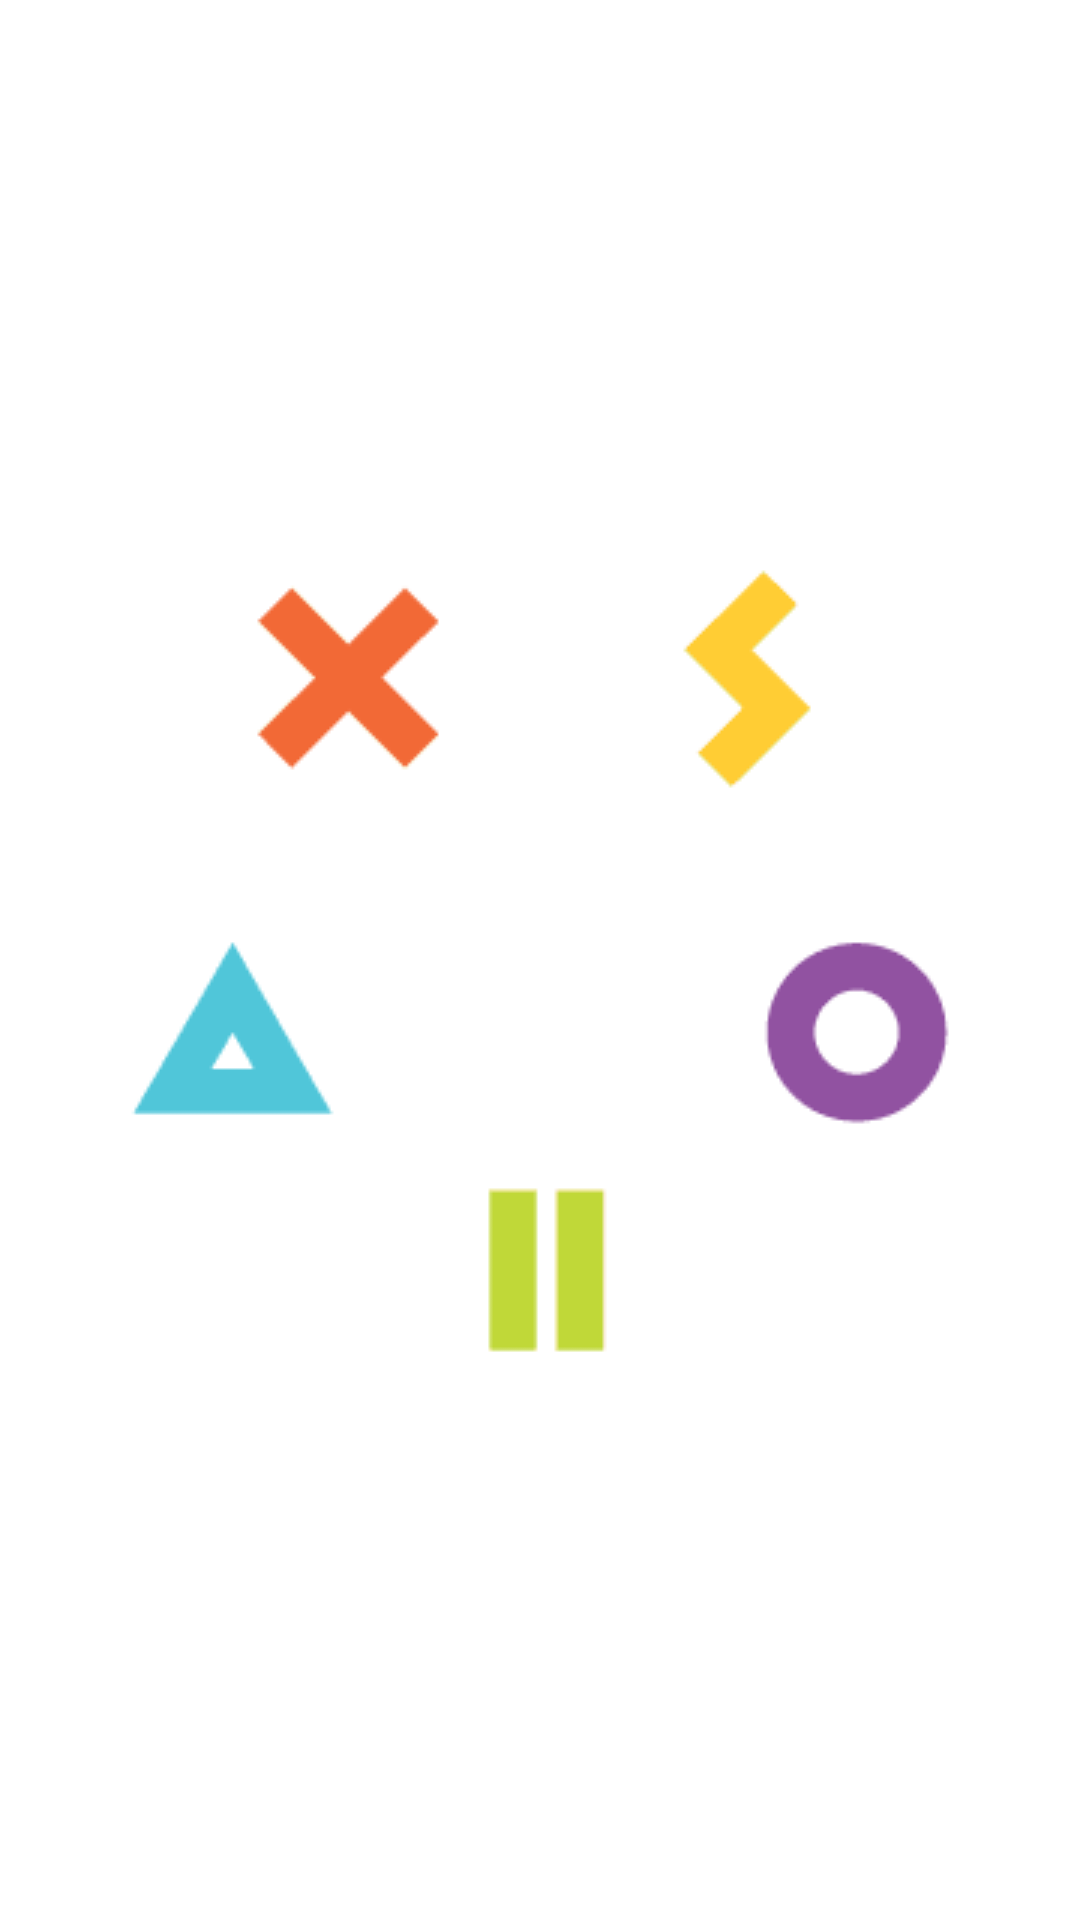

This screen was rendered from an Android layout file. Write that file and the resources it references.
<!-- AndroidManifest.xml: application theme AppTheme -->
<!-- res/layout/activity_main.xml -->
<?xml version="1.0" encoding="utf-8"?>
<FrameLayout xmlns:android="http://schemas.android.com/apk/res/android"
    xmlns:tools="http://schemas.android.com/tools"
    android:layout_width="match_parent"
    android:layout_height="match_parent"
    tools:context=".MainActivity">

    <FrameLayout
        android:id="@+id/fragment_container"
        android:layout_width="match_parent"
        android:layout_height="match_parent"/>

    <include
        android:id="@+id/xsolla_screen"
        layout="@layout/xsolla_screen"/>

    <include
        android:id="@+id/error_banner"
        layout="@layout/error_banner"/>

</FrameLayout>
<!-- res/layout/xsolla_screen.xml (included above) -->
<?xml version="1.0" encoding="utf-8"?>
<FrameLayout xmlns:android="http://schemas.android.com/apk/res/android"
    xmlns:app="http://schemas.android.com/apk/res-auto"
    xmlns:tools="http://schemas.android.com/tools"
    android:layout_width="match_parent"
    android:layout_height="match_parent"
    android:background="@android:color/white">

    <ImageView
        android:layout_width="wrap_content"
        android:layout_height="wrap_content"
        android:layout_gravity="center"
        android:scaleType="centerCrop"
        app:srcCompat="@drawable/xsolla"
        tools:ignore="ContentDescription" />

</FrameLayout>
<!-- res/layout/error_banner.xml (included above) -->
<?xml version="1.0" encoding="utf-8"?>
<LinearLayout xmlns:android="http://schemas.android.com/apk/res/android"
    xmlns:app="http://schemas.android.com/apk/res-auto"
    xmlns:tools="http://schemas.android.com/tools"
    android:layout_width="match_parent"
    android:layout_height="match_parent"
    android:background="@android:color/white"
    android:orientation="vertical"
    android:alpha="0"
    android:visibility="gone">

    <ImageView
        android:id="@+id/error_image"
        android:layout_width="wrap_content"
        android:layout_height="wrap_content"
        android:layout_gravity="center"
        android:layout_marginTop="100dp"
        app:srcCompat="@drawable/ic_server_error"
        tools:ignore="ContentDescription" />

    <TextView
        android:id="@+id/error_message"
        android:layout_width="match_parent"
        android:layout_height="wrap_content"
        android:layout_marginStart="32dp"
        android:layout_marginTop="70dp"
        android:layout_marginEnd="32dp"
        android:fontFamily="@font/roboto"
        android:text="Произошел сбой в работе приложения, пожалуйста, проверьте ваше интернет-соединение и перезагрузите страницу"
        android:textAlignment="center"
        android:textColor="@android:color/black"
        android:textSize="18sp" />

    <View
        android:layout_width="match_parent"
        android:layout_height="0dp"
        android:layout_weight="1" />

    <Button
        android:id="@+id/error_button"
        android:layout_width="280dp"
        android:layout_height="wrap_content"
        android:layout_gravity="bottom|center"
        android:layout_marginBottom="38dp"
        android:background="@drawable/button_background"
        android:fontFamily="@font/roboto"
        android:stateListAnimator="@null"
        android:text="Перезагрузить"
        android:textAllCaps="false"
        android:textColor="@android:color/white"
        android:textSize="20sp"
        android:textStyle="bold" />

</LinearLayout>
<!-- resources referenced by this layout -->
<resources>
  <!-- drawable button_background (drawable) -->
  <?xml version="1.0" encoding="utf-8"?>
  <shape xmlns:android="http://schemas.android.com/apk/res/android"
      android:shape="rectangle">
  
      <solid android:color="@color/colorPrimary" />
  
      <corners android:radius="@dimen/button_corner_radius" />
  
  </shape>
  <!-- drawable ic_server_error: vector/xml drawable (drawable, 2429 chars, omitted) -->
  <!-- drawable xsolla: gif bitmap (drawable, 2484 bytes) -->
  <style name="AppTheme" parent="Theme.AppCompat.Light.DarkActionBar">
          
          <item name="colorPrimary">@color/colorPrimary</item>
          <item name="colorPrimaryDark">@color/colorPrimaryDark</item>
          <item name="colorAccent">@color/colorAccent</item>
      </style>
  <color name="colorPrimary">#E91E63</color>
  <dimen name="button_corner_radius">25dp</dimen>
  <color name="colorPrimaryDark">#AD1457</color>
  <color name="colorAccent">#D81B60</color>
</resources>
